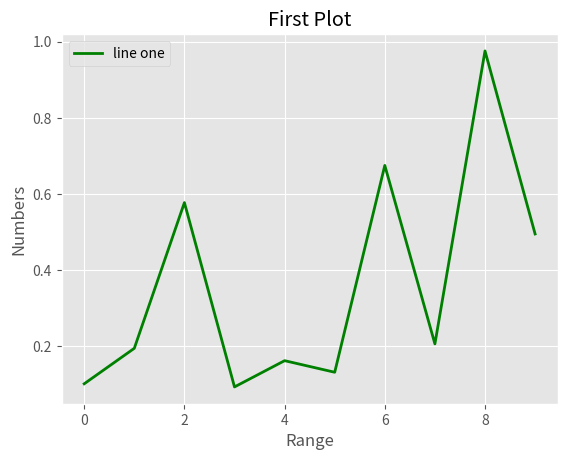

Here is the Python script that generated this plot:
import numpy as np
import matplotlib.pyplot as plt
from matplotlib import style
# %matplotlib inline

randomNumber = np.random.rand(10)

print(randomNumber)

style.use('ggplot')
plt.plot(randomNumber,'g',label='line one', linewidth=2)
plt.xlabel('Range')
plt.ylabel('Numbers')
plt.title('First Plot')

plt.legend()
plt.show()
